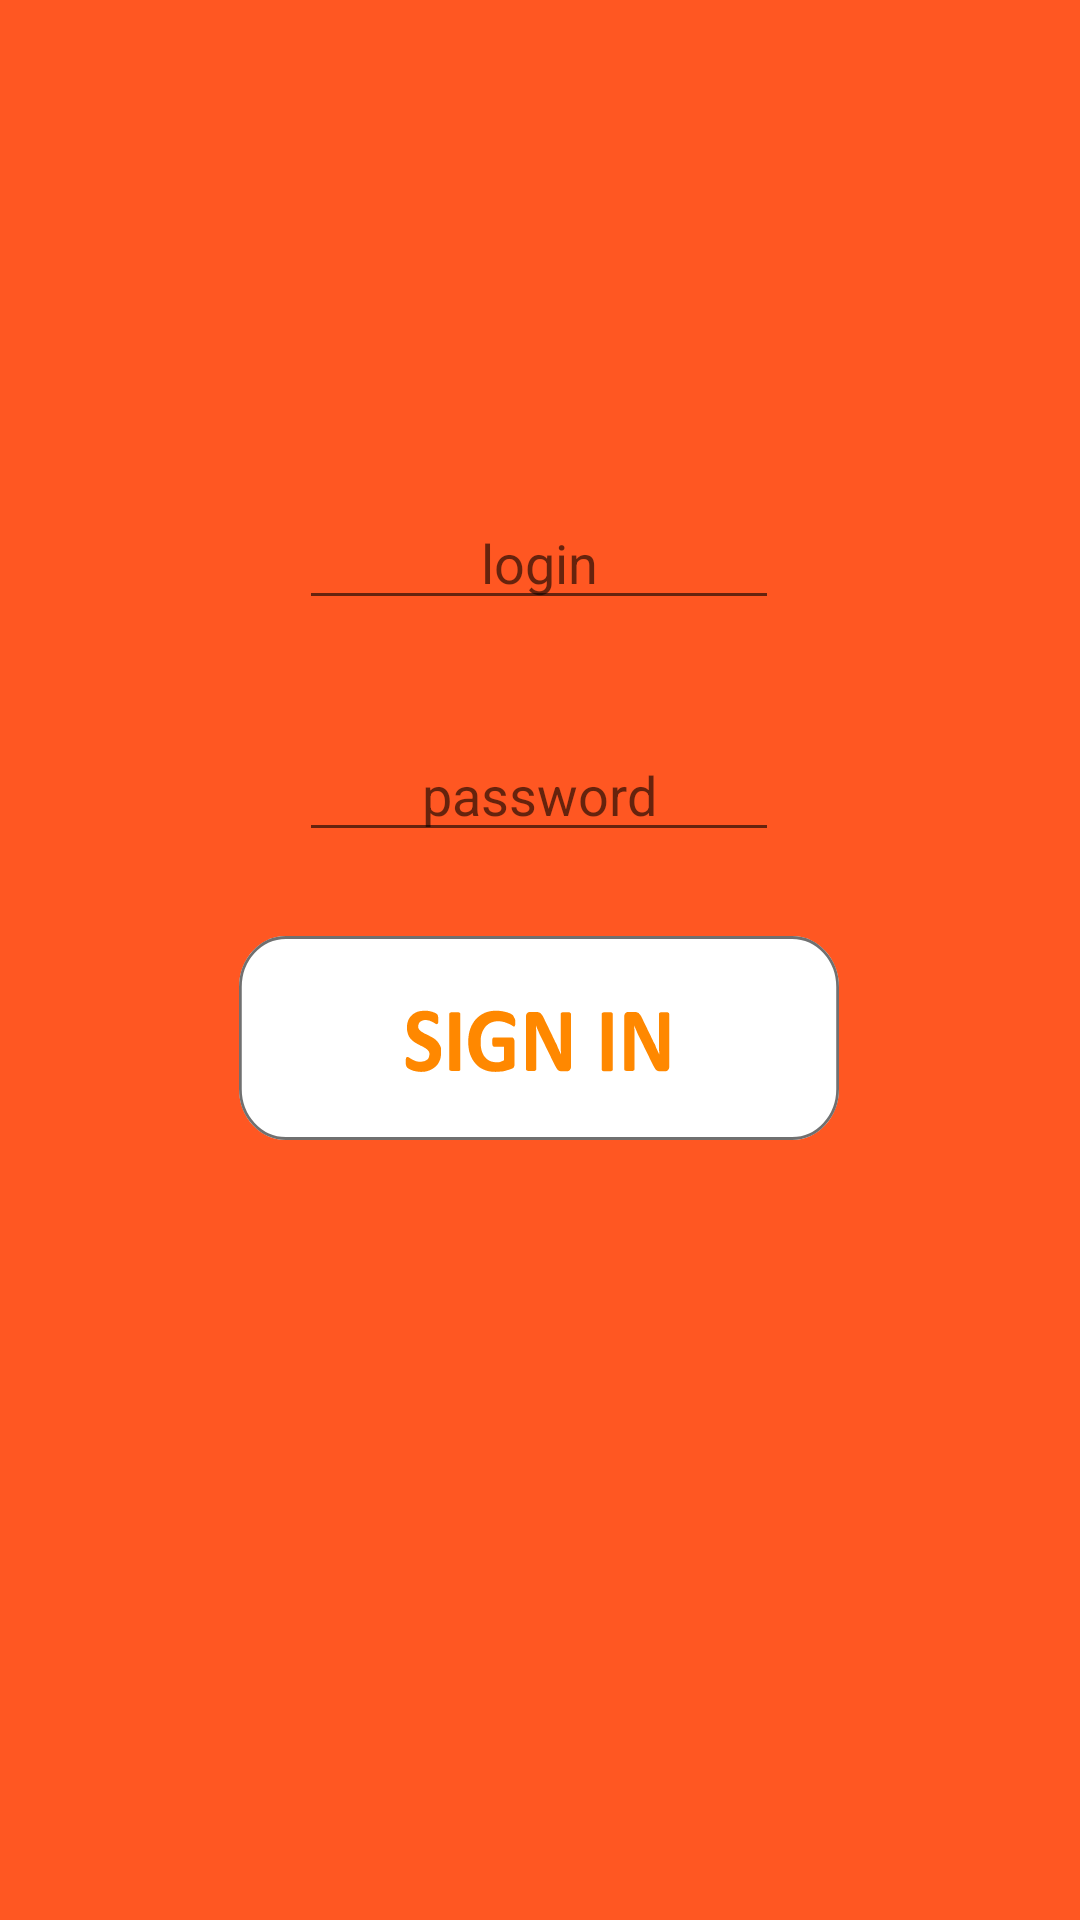

Produce the Android XML layout that renders to this screen, including the resource entries it uses.
<!-- AndroidManifest.xml: application theme Theme.TestAn40121 -->
<!-- res/layout/activity_reg.xml -->
<?xml version="1.0" encoding="utf-8"?>
<androidx.constraintlayout.widget.ConstraintLayout xmlns:android="http://schemas.android.com/apk/res/android"
    xmlns:app="http://schemas.android.com/apk/res-auto"
    xmlns:tools="http://schemas.android.com/tools"
    android:layout_width="match_parent"
    android:layout_height="match_parent"
    tools:context=".activitys.RegActivity"
    android:background="@color/my_orange">

    <EditText
        android:id="@+id/et_login"
        android:layout_width="160dp"
        android:layout_height="wrap_content"
        android:inputType="textEmailAddress"
        android:gravity="center"
        android:hint="@string/login"
        android:layout_marginBottom="36dp"
        app:layout_constraintBottom_toTopOf="@+id/et_password"
        app:layout_constraintEnd_toEndOf="parent"
        app:layout_constraintHorizontal_bias="0.498"
        app:layout_constraintStart_toStartOf="parent"
        android:importantForAutofill="no" />

    <EditText
        android:id="@+id/et_password"
        android:layout_width="160dp"
        android:hint="@string/password"
        android:inputType="textPassword"
        android:gravity="center"
        android:layout_height="wrap_content"
        android:layout_marginBottom="28dp"
        app:layout_constraintBottom_toTopOf="@+id/appCompatButton"
        app:layout_constraintEnd_toEndOf="parent"
        app:layout_constraintHorizontal_bias="0.498"
        app:layout_constraintStart_toStartOf="parent"
        android:autofillHints="" />

    <androidx.appcompat.widget.AppCompatButton
        android:id="@+id/appCompatButton"
        android:layout_width="200dp"
        android:layout_height="wrap_content"
        android:layout_marginBottom="260dp"
        android:background="@drawable/ic_sign_in"
        app:layout_constraintBottom_toBottomOf="parent"
        app:layout_constraintEnd_toEndOf="parent"
        app:layout_constraintHorizontal_bias="0.498"
        app:layout_constraintStart_toStartOf="parent" />

</androidx.constraintlayout.widget.ConstraintLayout>
<!-- resources referenced by this layout -->
<resources>
  <color name="my_orange">#FF5722</color>
  <!-- drawable ic_sign_in: vector/xml drawable (drawable, 6595 chars, omitted) -->
  <string name="login">login</string>
  <string name="password">password</string>
  <style name="Theme.TestAn40121" parent="Theme.MaterialComponents.DayNight.NoActionBar">
          
          <item name="colorPrimary">@color/purple_500</item>
          <item name="colorPrimaryVariant">@color/purple_700</item>
          <item name="colorOnPrimary">@color/white</item>
          
          <item name="colorSecondary">@color/teal_200</item>
          <item name="colorSecondaryVariant">@color/teal_700</item>
          <item name="colorOnSecondary">@color/black</item>
          
          <item name="android:statusBarColor" tools:targetApi="l">?attr/colorPrimaryVariant</item>
          
      </style>
  <color name="purple_500">#FF6200EE</color>
  <color name="purple_700">#FF3700B3</color>
  <color name="white">#FFFFFFFF</color>
  <color name="teal_200">#FF03DAC5</color>
  <color name="teal_700">#FF018786</color>
  <color name="black">#FF000000</color>
</resources>
